Run: headless pygame with SDL's dummy video driver; simulated clock (each Clock.tick advances the game by its frame time, no real sleeping); random seed 0; keys injected as events and as key.get_pressed() state; no mouse input.
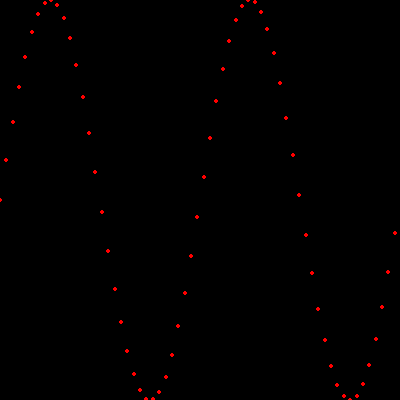
Frame 1 of 4 · flips 1–60 · no input
Frame 2 of 4 · flips 61–180 · tapped SPACE, RETURN · held RIGHT (→), D · screen unchanged from frame 1, image omitted
Frame 3 of 4 · flips 181–300 · held DOWN (↓), S · screen unchanged from frame 2, image omitted
Frame 4 of 4 · flips 301–420 · held LEFT (←), A, UP (↑), W · screen unchanged from frame 3, image omitted

The pygame program that drew these frames:

import pygame
import math

# SETTINGS
screen_width = 400
screen_height = 400


screen=None
clock = pygame.time.Clock()

def init():
    """Initialize graphics"""
    global screen, screen_width, screen_height
    pygame.init()
    screen = pygame.display.set_mode((screen_width,screen_height))
        
def plot(data,xrange=(0,400),yrange=(0,400),screen_range=(400,400)):
    global clock
    for p in data:
        c = convert_point(p,xrange,yrange,screen_range)
        draw_point(c)

    while(True):
        pygame.display.flip()
        for event in pygame.event.get():
            if event.type == pygame.QUIT:
                return

        clock.tick(20)

def convert_point(point, xrange, yrange, screen_range):
    """Convert the coordinates of a point based on the plotting range and the screen size"""
    xfactor = screen_range[0] / float(xrange[1]-xrange[0])
    yfactor = screen_range[1] / float(yrange[1]-yrange[0])
    xoffset = -xrange[0] * xfactor
    yoffset = -yrange[0] * yfactor

    x = round(point[0] * xfactor) + xoffset
    y = round(point[1] * yfactor) + yoffset

    # flip the y coord so the origin is at the bottom
    y = screen_range[1] - y

    return (x,y)


def draw_point(point):
    """draw a point in the screen"""
    pygame.draw.circle(screen,(255,0,0),point,2)


# Found in stackoverflow.com
def drange(start, stop, step):
    """Generate a range of points with a step smaller than 1"""
    r = start
    while r < stop:
        yield r
        r += step

# just for testing purposes
if __name__ == "__main__":
    init()

    plot([(x,math.sin(x)) for x in drange(-2*math.pi,2*math.pi,step=0.2)],
         xrange=(-2*math.pi,2*math.pi),
         yrange=(-1,1),
         screen_range=(400,400))
